Run: headless pygame with SDL's dummy video driver; simulated clock (each Clock.tick advances the game by its frame time, no real sleeping); random seed 0; keys injected as events and as key.get_pressed() state; no mouse input.
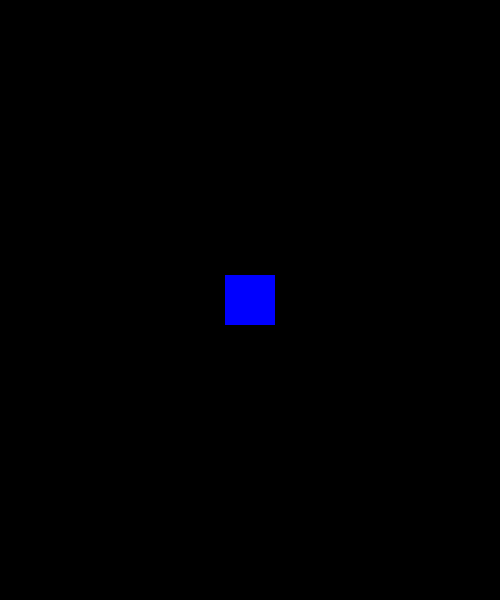
Frame 1 of 4 · flips 1–60 · no input
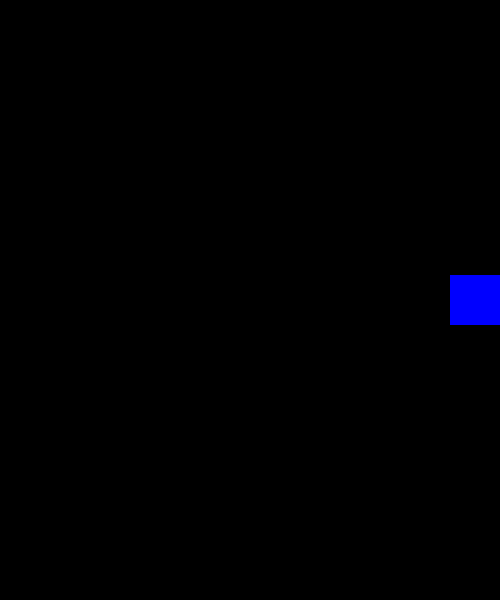
Frame 2 of 4 · flips 61–180 · tapped SPACE, RETURN · held RIGHT (→), D
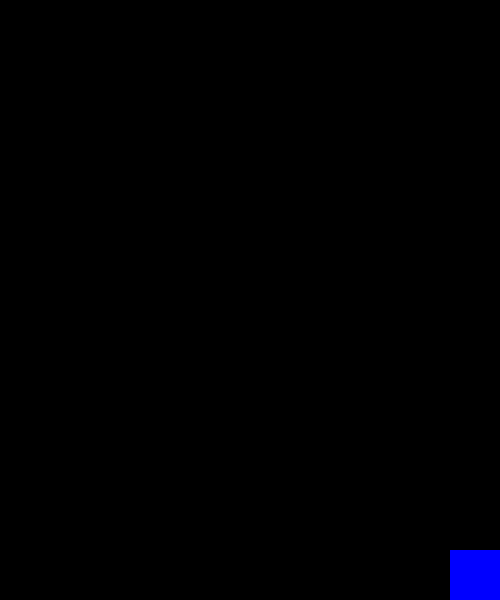
Frame 3 of 4 · flips 181–300 · held DOWN (↓), S
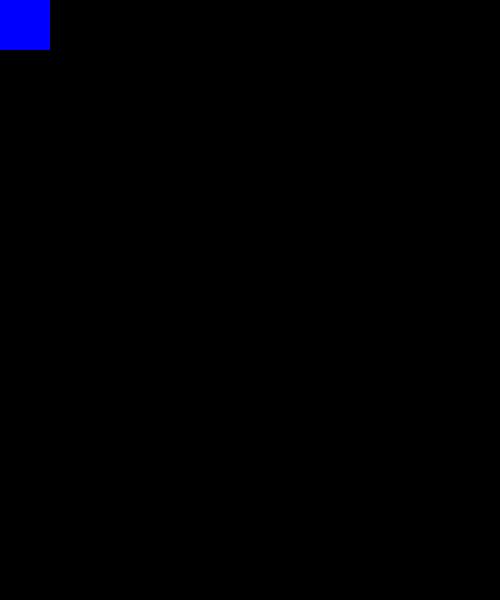
Frame 4 of 4 · flips 301–420 · held LEFT (←), A, UP (↑), W

The pygame program that drew these frames:

import pygame

SCREEN_WIDTH = 500
SCREEN_HEIGHT = 600
PLAYER_WIDTH = 50
PLAYER_HEIGHT = 50
PLAYER_COLOR = (0, 0, 255)
OBSTACLE_COLOR = (255, 0, 0)
MAX_FRAME_RATE = 60

#----------------------------------------------------------------------
# Initialise game features and define obstacle map
#----------------------------------------------------------------------
pygame.init()
clock = pygame.time.Clock()
screen = pygame.display.set_mode((SCREEN_WIDTH, SCREEN_HEIGHT))
player = pygame.Rect(SCREEN_WIDTH / 2 - (PLAYER_WIDTH / 2), SCREEN_HEIGHT / 2 - (PLAYER_HEIGHT / 2) , PLAYER_WIDTH, PLAYER_HEIGHT) 
obstacles = []

#----------------------------------------------------------------------
# This section is responsible for player movement
#----------------------------------------------------------------------
def update_player_movement(event, player_movement):
    if event.type == pygame.KEYDOWN:
        if event.key == pygame.K_UP:
            player_movement[0] = True
        elif event.key == pygame.K_DOWN:
            player_movement[1] = True
        elif event.key == pygame.K_LEFT:
            player_movement[2] = True
        elif event.key == pygame.K_RIGHT:
            player_movement[3] = True

    if event.type == pygame.KEYUP:
        if event.key == pygame.K_UP:
            player_movement[0] = False
        elif event.key == pygame.K_DOWN:
            player_movement[1] = False
        elif event.key == pygame.K_LEFT:
            player_movement[2] = False
        elif event.key == pygame.K_RIGHT:
            player_movement[3] = False


#----------------------------------------------------------------------
# This section is the main game loop and is responsible for managing
# the sequence of screen events and player actions
#----------------------------------------------------------------------
player_movement = [False, False, False, False] # up, down, left, right
while True:
    for event in pygame.event.get():
        if event.type == pygame.QUIT: exit(0)
        update_player_movement(event, player_movement)     
    
    # for continuous movement
    if player_movement[0] and player.y > 0:
        player.y -= 5
    if player_movement[1] and player.y < SCREEN_HEIGHT - PLAYER_HEIGHT:
        player.y += 5
    if player_movement[2] and player.x > 0:
        player.x -= 5
    if player_movement[3] and player.x < SCREEN_WIDTH - PLAYER_WIDTH:
        player.x += 5

    # Set the maximum frame rate
    clock.tick(MAX_FRAME_RATE)

    # update frame buffer
    screen.fill((0, 0, 0))
    pygame.draw.rect(screen, PLAYER_COLOR, player)

    # advance frame
    pygame.display.flip()
